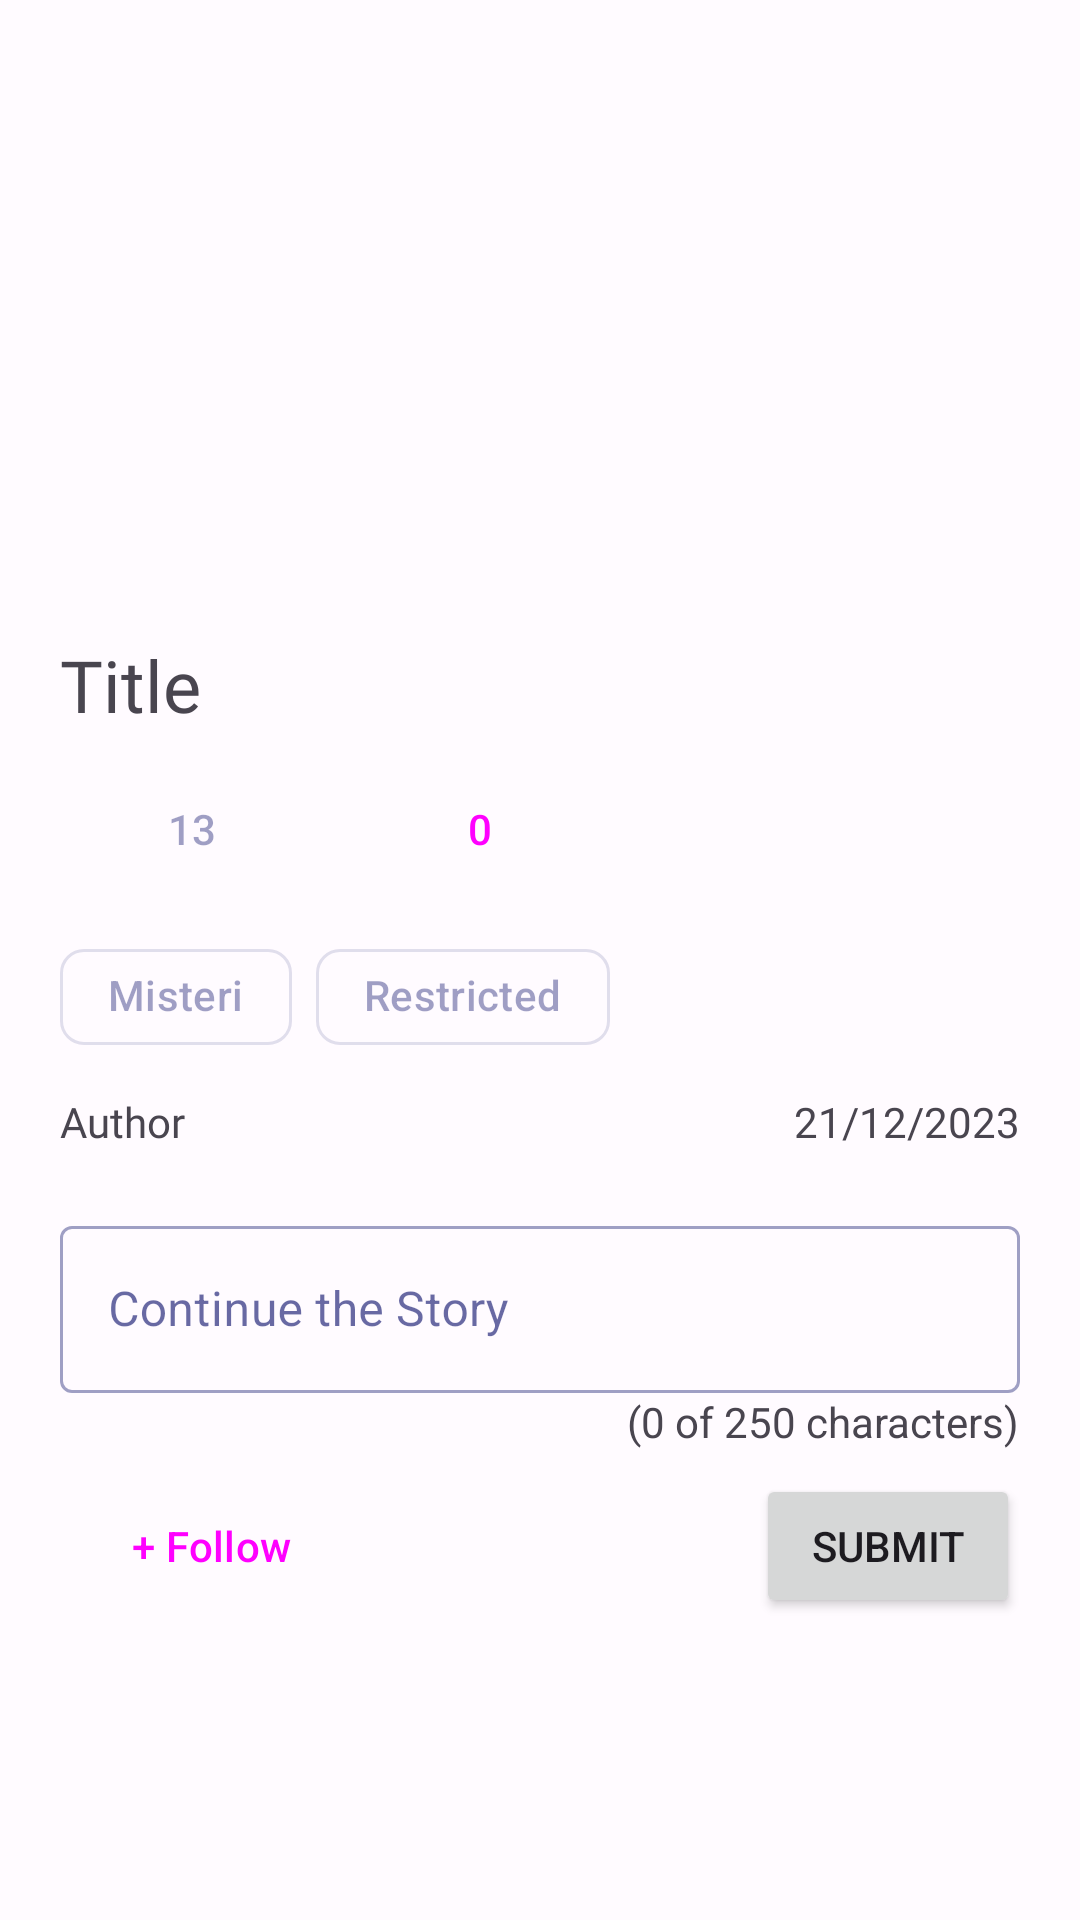

Produce the Android XML layout that renders to this screen, including the resource entries it uses.
<!-- AndroidManifest.xml: application theme AppTheme -->
<!-- res/layout/activity_read_app_bar.xml -->
<?xml version="1.0" encoding="utf-8"?>
<androidx.coordinatorlayout.widget.CoordinatorLayout xmlns:android="http://schemas.android.com/apk/res/android"
    xmlns:tools="http://schemas.android.com/tools"
    xmlns:app="http://schemas.android.com/apk/res-auto"


    android:layout_width="match_parent"
    android:layout_height="match_parent">

    <com.google.android.material.appbar.AppBarLayout
        android:id="@+id/appbar"

        android:layout_height="192dp"
        android:layout_width="match_parent">

        <com.google.android.material.appbar.CollapsingToolbarLayout
            android:layout_width="match_parent"
            android:layout_height="match_parent"
            app:contentScrim="?attr/colorPrimary"
            app:expandedTitleTextAppearance="@style/PageTitleExpanded"
            app:layout_scrollFlags="scroll|exitUntilCollapsed"

            app:layout_scrollInterpolator="@android:anim/decelerate_interpolator"
            app:toolbarId="@+id/toolbar">

            <ImageView
                android:id="@+id/app_bar_image"
                android:layout_width="match_parent"
                android:layout_height="match_parent"
                android:scaleType="centerCrop"

                android:src="@android:drawable/sym_def_app_icon"
                app:layout_collapseMode="parallax"
                tools:srcCompat="@tools:sample/avatars" />

            <androidx.appcompat.widget.Toolbar
                android:id="@+id/toolbar"
                android:layout_width="match_parent"
                android:layout_height="?attr/actionBarSize"
                app:layout_collapseMode="pin"></androidx.appcompat.widget.Toolbar>
        </com.google.android.material.appbar.CollapsingToolbarLayout>
    </com.google.android.material.appbar.AppBarLayout>

    <androidx.core.widget.NestedScrollView
        android:layout_width="match_parent"
        android:layout_height="match_parent"


        app:layout_behavior="com.google.android.material.appbar.AppBarLayout$ScrollingViewBehavior">

        <androidx.constraintlayout.widget.ConstraintLayout
            android:layout_width="match_parent"
            android:layout_height="match_parent"
            tools:context=".ReadAppBarActivity">

            <TextView
                android:id="@+id/txtTitleReadAppbar"
                android:layout_width="0dp"
                android:layout_height="wrap_content"
                android:layout_marginStart="20dp"
                android:layout_marginTop="20dp"
                android:layout_marginEnd="20dp"
                android:fontFamily="@font/rubik_medium"
                android:text="Title"
                android:textSize="24sp"
                app:layout_constraintEnd_toEndOf="parent"
                app:layout_constraintStart_toStartOf="parent"
                app:layout_constraintTop_toTopOf="parent" />

            <Button
                android:id="@+id/btnTotalParagraph"
                style="@style/Widget.Material3.Button.TextButton"
                android:layout_width="wrap_content"
                android:layout_height="wrap_content"
                android:layout_marginStart="20dp"
                android:layout_marginTop="8dp"
                android:enabled="false"
                android:text="13"
                app:icon="@drawable/baseline_format_list_numbered_24"
                app:layout_constraintStart_toStartOf="parent"
                app:layout_constraintTop_toBottomOf="@+id/txtTitleReadAppbar" />

            <com.google.android.material.chip.Chip
                android:id="@+id/chipGenreAppbar"
                android:layout_width="wrap_content"
                android:layout_height="wrap_content"
                android:layout_marginStart="20dp"
                android:layout_marginTop="8dp"
                android:enabled="false"
                android:text="Misteri"
                app:layout_constraintStart_toStartOf="parent"
                app:layout_constraintTop_toBottomOf="@+id/btnTotalParagraph" />

            <com.google.android.material.chip.Chip
                android:id="@+id/chipRestrictedAppbar"
                android:layout_width="wrap_content"
                android:layout_height="wrap_content"
                android:layout_marginStart="8dp"
                android:layout_marginTop="8dp"
                android:enabled="false"
                android:text="Restricted"
                app:layout_constraintStart_toEndOf="@+id/chipGenreAppbar"
                app:layout_constraintTop_toBottomOf="@+id/btnTotalParagraph" />

            <TextView
                android:id="@+id/txtAuthorAppbar"
                android:layout_width="wrap_content"
                android:layout_height="wrap_content"
                android:layout_marginStart="20dp"
                android:layout_marginTop="8dp"
                android:fontFamily="@font/rubik"
                android:text="Author"
                app:layout_constraintStart_toStartOf="parent"
                app:layout_constraintTop_toBottomOf="@+id/chipGenreAppbar" />

            <TextView
                android:id="@+id/txtDateReadAppbar"
                android:layout_width="wrap_content"
                android:layout_height="wrap_content"
                android:layout_marginTop="8dp"
                android:layout_marginEnd="20dp"
                android:fontFamily="@font/rubik"
                android:text="21/12/2023"
                app:layout_constraintEnd_toEndOf="parent"
                app:layout_constraintTop_toBottomOf="@+id/chipGenreAppbar" />

            <androidx.recyclerview.widget.RecyclerView
                android:id="@+id/recyclerViewAppbar"
                android:layout_width="match_parent"
                android:layout_height="match_parent"
                android:layout_marginStart="20dp"
                android:layout_marginTop="10dp"
                android:layout_marginEnd="20dp"
                app:layout_constraintEnd_toEndOf="parent"
                app:layout_constraintStart_toStartOf="parent"
                app:layout_constraintTop_toBottomOf="@+id/txtAuthorAppbar" />

            <com.google.android.material.textfield.TextInputLayout
                android:id="@+id/txtInputLayoutNewParagraphAppbar"
                style="@style/Widget.MaterialComponents.TextInputLayout.OutlinedBox"
                android:layout_width="match_parent"
                android:layout_height="wrap_content"
                android:layout_marginStart="20dp"
                android:layout_marginTop="10dp"
                android:layout_marginEnd="20dp"
                app:layout_constraintEnd_toEndOf="parent"
                app:layout_constraintStart_toStartOf="parent"
                app:layout_constraintTop_toBottomOf="@+id/recyclerViewAppbar">

                <com.google.android.material.textfield.TextInputEditText
                    android:id="@+id/txtNewParagraphAppbar"
                    android:layout_width="match_parent"
                    android:layout_height="wrap_content"
                    android:hint="Continue the Story"
                    android:maxLength="250" />
            </com.google.android.material.textfield.TextInputLayout>

            <Button
                android:id="@+id/btnSubmitAppbar"
                android:layout_width="wrap_content"
                android:layout_height="wrap_content"
                android:layout_marginTop="8dp"
                android:layout_marginEnd="20dp"
                android:layout_marginBottom="8dp"
                android:text="Submit"
                app:layout_constraintBottom_toBottomOf="parent"
                app:layout_constraintEnd_toEndOf="parent"
                app:layout_constraintTop_toBottomOf="@+id/txtCharCountAppbar" />

            <TextView
                android:id="@+id/txtCharCountAppbar"
                android:layout_width="wrap_content"
                android:layout_height="wrap_content"
                android:layout_marginEnd="20dp"
                android:text="(0 of 250 characters)"
                app:layout_constraintEnd_toEndOf="parent"
                app:layout_constraintTop_toBottomOf="@+id/txtInputLayoutNewParagraphAppbar" />

            <Button
                android:id="@+id/btnFollowCerbung"
                style="@style/Widget.Material3.Button.OutlinedButton"
                android:layout_width="wrap_content"
                android:layout_height="wrap_content"
                android:layout_marginStart="20dp"
                android:layout_marginTop="8dp"
                android:layout_marginBottom="8dp"
                android:text="+ Follow"
                app:layout_constraintBottom_toBottomOf="parent"
                app:layout_constraintStart_toStartOf="parent"
                app:layout_constraintTop_toBottomOf="@+id/txtCharCountAppbar" />

            <CheckBox
                android:id="@+id/checkLikeCerbung"
                style="@style/Widget.Material3.Button.TextButton"
                android:layout_width="wrap_content"
                android:layout_height="wrap_content"
                android:layout_marginStart="8dp"
                android:layout_marginTop="8dp"
                android:button="@drawable/baseline_thumb_up_24"
                android:checked="false"
                android:text="0"
                app:layout_constraintStart_toEndOf="@+id/btnTotalParagraph"
                app:layout_constraintTop_toBottomOf="@+id/txtTitleReadAppbar" />

        </androidx.constraintlayout.widget.ConstraintLayout>

    </androidx.core.widget.NestedScrollView>


</androidx.coordinatorlayout.widget.CoordinatorLayout>
<!-- resources referenced by this layout -->
<resources>
  <style name="PageTitleExpanded" parent="TextAppearance.Material3.HeadlineLarge">
          <item name="fontFamily">@font/rubik_bold</item>
          <item name="android:textSize">24sp</item>
          <item name="android:textColor">@color/md_theme_light_onPrimary</item>
      </style>
  <color name="md_theme_light_onPrimary">#FFFFFF</color>
  <color name="md_theme_light_primary">#006A64</color>
  <color name="md_theme_light_primaryContainer">#71F7EC</color>
  <color name="md_theme_light_onPrimaryContainer">#00201E</color>
  <color name="md_theme_light_secondary">#006875</color>
  <color name="md_theme_light_onSecondary">#FFFFFF</color>
  <color name="md_theme_light_secondaryContainer">#9BF0FF</color>
  <color name="md_theme_light_onSecondaryContainer">#001F24</color>
  <color name="md_theme_light_tertiary">#006494</color>
  <color name="md_theme_light_onTertiary">#FFFFFF</color>
  <color name="md_theme_light_tertiaryContainer">#CBE6FF</color>
  <color name="md_theme_light_onTertiaryContainer">#001E30</color>
  <color name="md_theme_light_error">#BA1A1A</color>
  <color name="md_theme_light_errorContainer">#FFDAD6</color>
  <color name="md_theme_light_onError">#FFFFFF</color>
  <color name="md_theme_light_onErrorContainer">#410002</color>
  <color name="md_theme_light_background">#FFFBFF</color>
  <color name="md_theme_light_onBackground">#030865</color>
  <color name="md_theme_light_surface">#FFFBFF</color>
  <color name="md_theme_light_onSurface">#030865</color>
  <color name="md_theme_light_surfaceVariant">#DAE5E2</color>
  <color name="md_theme_light_onSurfaceVariant">#3F4947</color>
  <color name="md_theme_light_outline">#6F7977</color>
  <color name="md_theme_light_inverseOnSurface">#F1EFFF</color>
  <color name="md_theme_light_inverseSurface">#1E2578</color>
  <color name="md_theme_light_inversePrimary">#50DBD0</color>
</resources>
